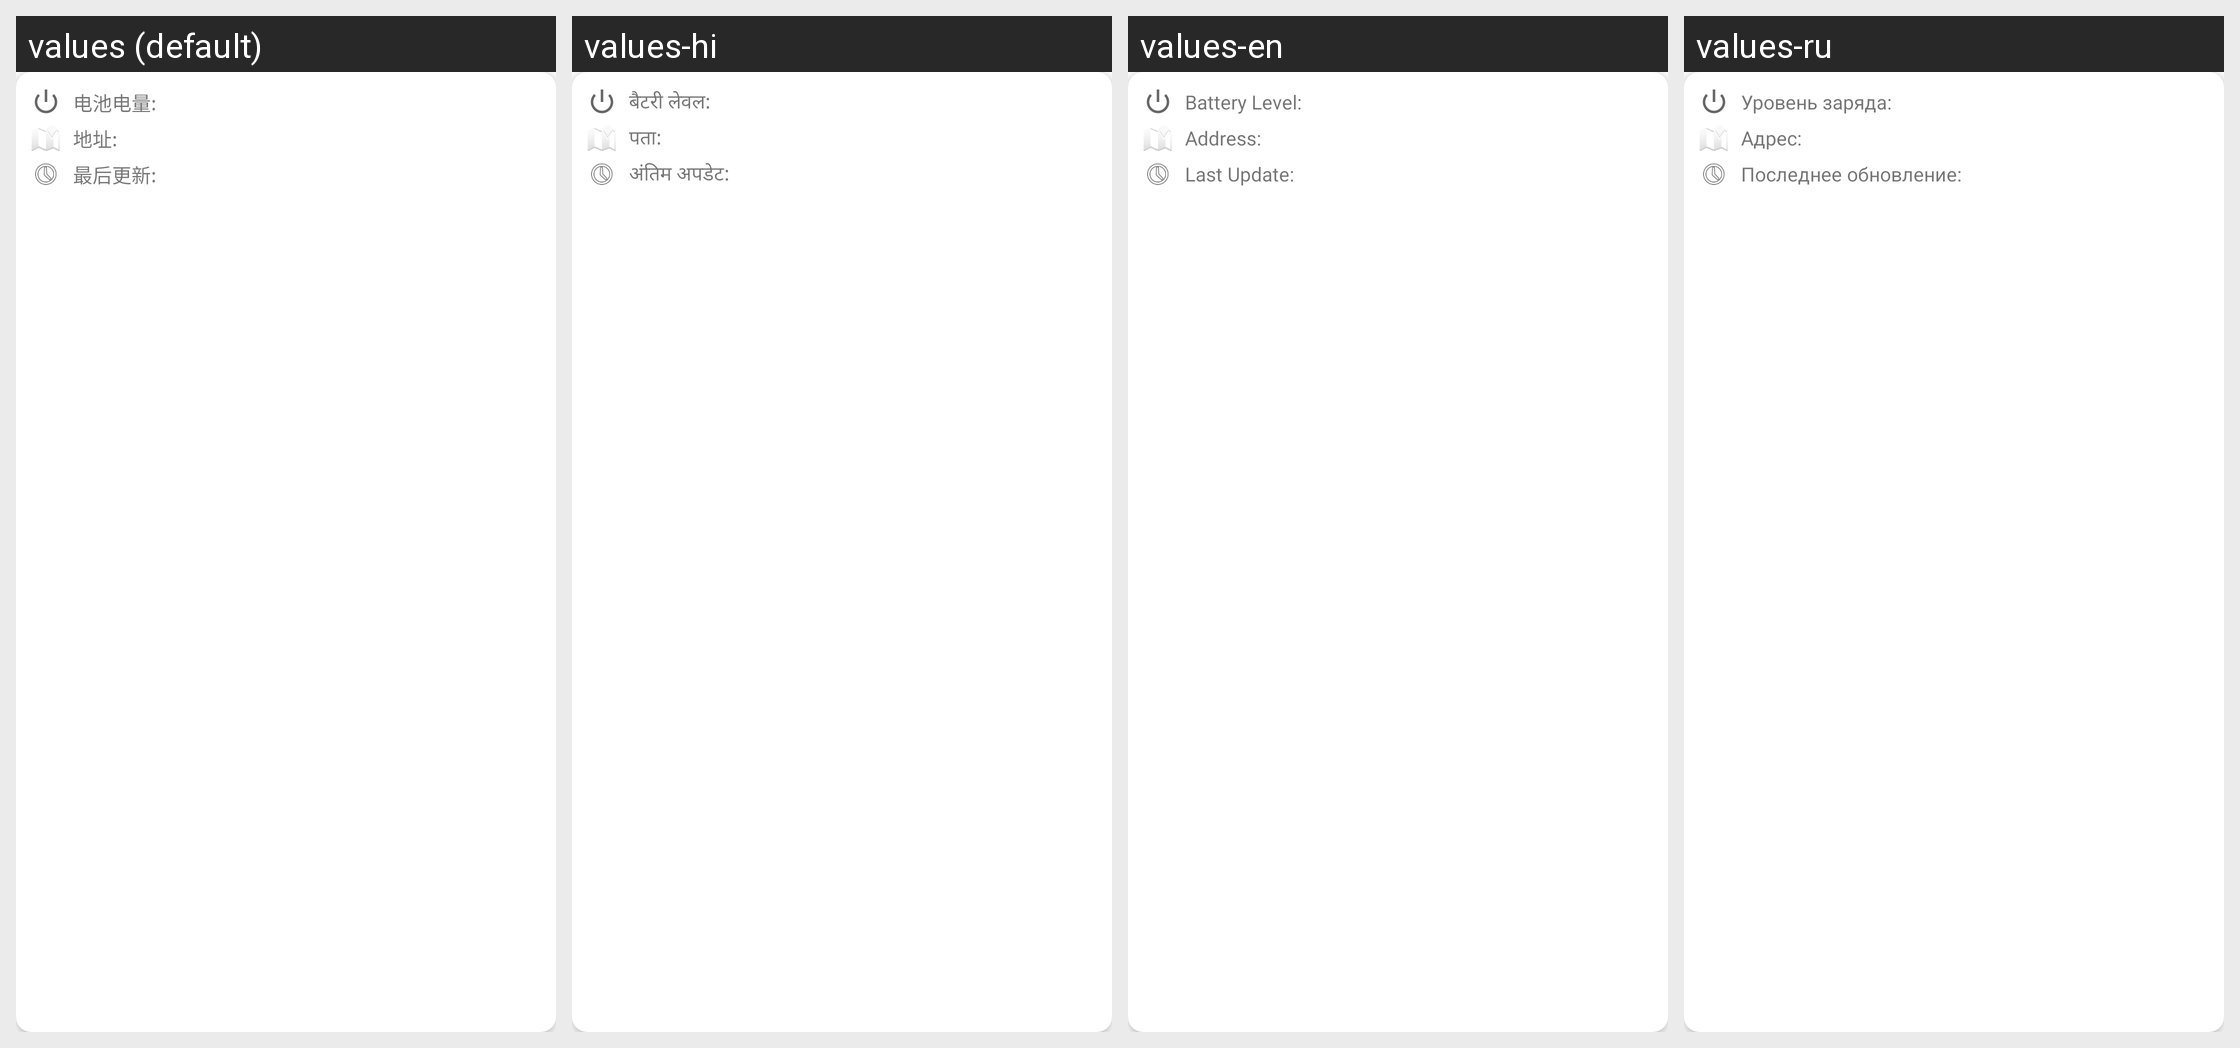

Translations of the strings shown on this Android screen, per locale in the grid:
Android screen res/layout/fragment_device_control.xml rendered under 4 locales, left to right: values (default), values-hi, values-en, values-ru. Device: Nexus 5 (rendered at 1080×1920; each locale shown at half size, 540×960, under a caption strip naming it); theme Theme.RockiotTag.
Other locales in the repository, not shown: values-pt-rBR, values-tr.
Strings drawn on this screen, with the default value and each locale's value (text and hints the layout hard-codes, and strings that could not be matched under every locale, appear in the picture but are not listed):

battery_level
  values: 电池电量:
  values-hi: बैटरी लेवल:
  values-en: Battery Level:
  values-ru: Уровень заряда:

address
  values: 地址:
  values-hi: पता:
  values-en: Address:
  values-ru: Адрес:

last_update
  values: 最后更新:
  values-hi: अंतिम अपडेट:
  values-en: Last Update:
  values-ru: Последнее обновление:
